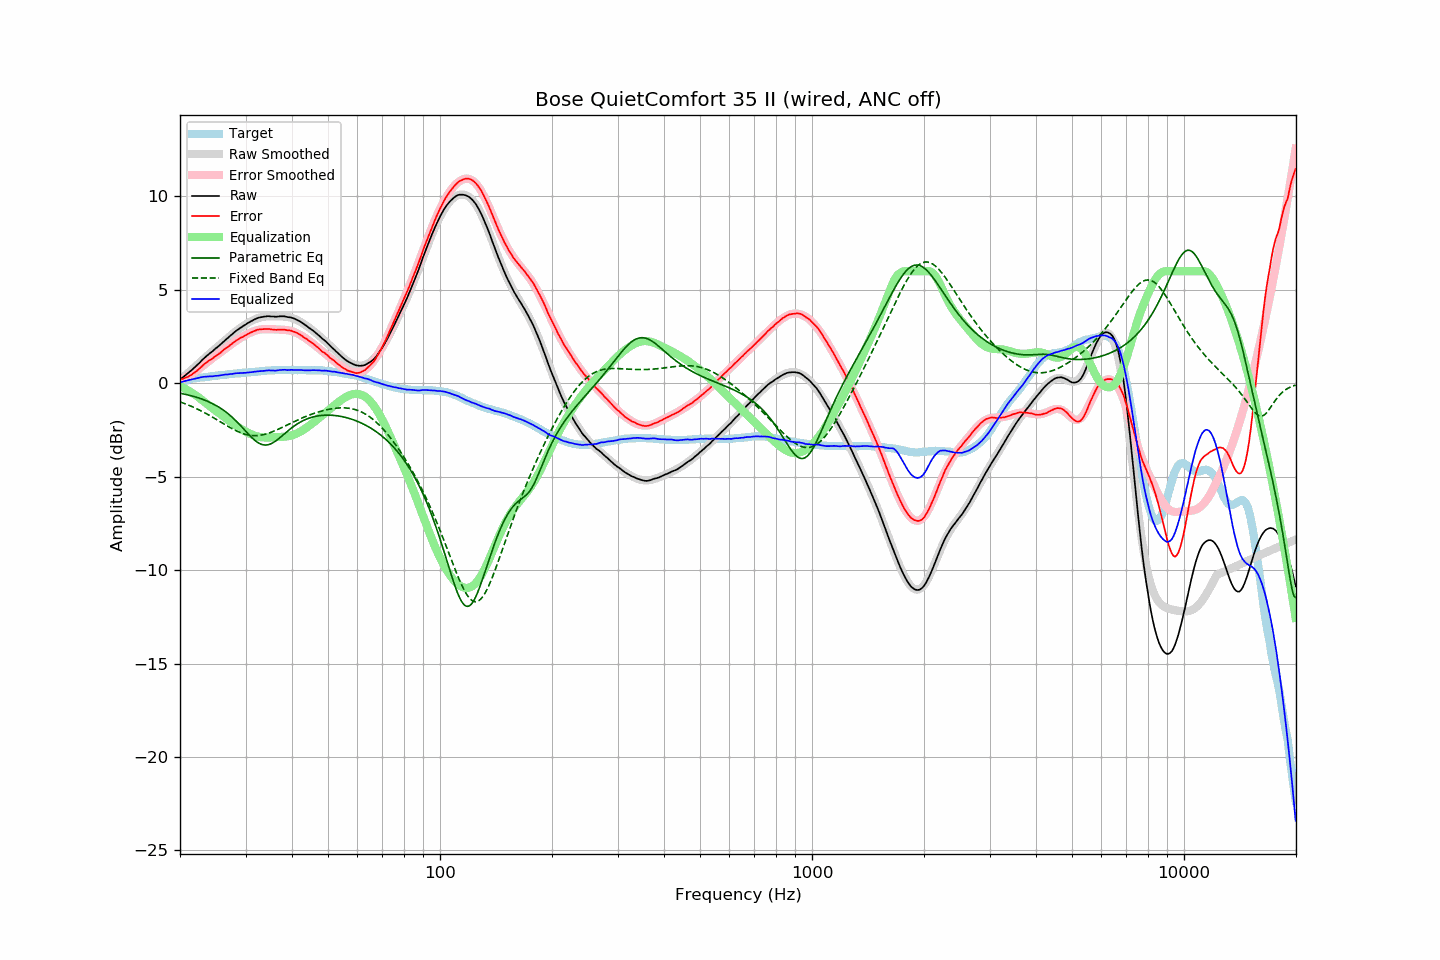

The table this chart was drawn from, first rows:
frequency, raw, error, smoothed, error_smoothed, equalization, parametric_eq, fixed_band_eq, equalized_raw, equalized_smoothed, target
20.00, 0.19, 0.19, 0.18, 0.15, -0.15, -0.53, -1.00, 0.04, 0.03, 0.01
20.20, 0.26, 0.22, 0.25, 0.19, -0.19, -0.55, -1.03, 0.07, 0.06, 0.05
20.40, 0.33, 0.25, 0.33, 0.24, -0.24, -0.56, -1.06, 0.10, 0.09, 0.09
20.61, 0.40, 0.29, 0.40, 0.28, -0.28, -0.58, -1.09, 0.12, 0.12, 0.12
20.81, 0.47, 0.32, 0.48, 0.33, -0.33, -0.60, -1.12, 0.14, 0.15, 0.16
21.02, 0.54, 0.35, 0.55, 0.38, -0.38, -0.62, -1.16, 0.16, 0.17, 0.20
21.23, 0.61, 0.40, 0.63, 0.43, -0.43, -0.64, -1.19, 0.18, 0.19, 0.22
21.44, 0.68, 0.45, 0.70, 0.48, -0.48, -0.67, -1.23, 0.20, 0.22, 0.24
21.66, 0.76, 0.51, 0.78, 0.54, -0.54, -0.69, -1.27, 0.22, 0.24, 0.25
21.87, 0.84, 0.57, 0.85, 0.60, -0.60, -0.72, -1.31, 0.24, 0.26, 0.26
22.09, 0.91, 0.63, 0.93, 0.65, -0.65, -0.74, -1.35, 0.26, 0.28, 0.28
22.31, 1.00, 0.70, 1.01, 0.71, -0.71, -0.77, -1.39, 0.28, 0.29, 0.29
22.54, 1.08, 0.78, 1.09, 0.78, -0.78, -0.80, -1.43, 0.30, 0.30, 0.30
22.76, 1.17, 0.86, 1.17, 0.85, -0.85, -0.83, -1.47, 0.32, 0.31, 0.31
22.99, 1.26, 0.95, 1.25, 0.92, -0.92, -0.86, -1.52, 0.34, 0.32, 0.31
23.22, 1.34, 1.02, 1.33, 0.99, -0.99, -0.89, -1.56, 0.35, 0.33, 0.32
23.45, 1.41, 1.08, 1.40, 1.06, -1.06, -0.92, -1.61, 0.35, 0.34, 0.33
23.69, 1.49, 1.15, 1.48, 1.13, -1.13, -0.96, -1.65, 0.36, 0.35, 0.34
23.92, 1.56, 1.21, 1.56, 1.20, -1.20, -1.00, -1.70, 0.37, 0.36, 0.35
24.16, 1.63, 1.26, 1.63, 1.26, -1.26, -1.04, -1.75, 0.37, 0.37, 0.37
24.40, 1.70, 1.30, 1.71, 1.33, -1.33, -1.08, -1.80, 0.37, 0.38, 0.39
24.65, 1.77, 1.38, 1.78, 1.39, -1.39, -1.12, -1.85, 0.38, 0.39, 0.39
24.89, 1.85, 1.46, 1.85, 1.45, -1.45, -1.17, -1.90, 0.40, 0.40, 0.40
25.14, 1.91, 1.51, 1.93, 1.52, -1.52, -1.22, -1.95, 0.40, 0.41, 0.41
25.39, 1.99, 1.57, 2.00, 1.58, -1.58, -1.27, -2.01, 0.41, 0.42, 0.42
25.65, 2.06, 1.63, 2.07, 1.64, -1.64, -1.32, -2.06, 0.42, 0.43, 0.44
25.91, 2.14, 1.70, 2.15, 1.70, -1.70, -1.38, -2.11, 0.44, 0.44, 0.44
26.16, 2.23, 1.78, 2.22, 1.77, -1.77, -1.44, -2.16, 0.45, 0.45, 0.45
26.43, 2.30, 1.85, 2.30, 1.84, -1.84, -1.50, -2.21, 0.47, 0.46, 0.46
26.69, 2.37, 1.91, 2.37, 1.90, -1.90, -1.57, -2.26, 0.47, 0.47, 0.47
26.96, 2.44, 1.96, 2.45, 1.97, -1.97, -1.63, -2.31, 0.47, 0.48, 0.48
27.23, 2.52, 2.03, 2.52, 2.03, -2.03, -1.71, -2.36, 0.49, 0.49, 0.49
27.50, 2.59, 2.09, 2.59, 2.10, -2.10, -1.78, -2.41, 0.50, 0.50, 0.50
27.77, 2.67, 2.16, 2.66, 2.16, -2.16, -1.86, -2.46, 0.51, 0.51, 0.50
28.05, 2.74, 2.22, 2.73, 2.22, -2.22, -1.94, -2.50, 0.53, 0.52, 0.52
28.33, 2.81, 2.29, 2.80, 2.28, -2.28, -2.02, -2.54, 0.54, 0.52, 0.52
28.62, 2.87, 2.34, 2.87, 2.33, -2.33, -2.11, -2.58, 0.54, 0.53, 0.53
28.90, 2.93, 2.39, 2.93, 2.39, -2.39, -2.20, -2.62, 0.55, 0.54, 0.54
29.19, 2.98, 2.45, 2.99, 2.44, -2.44, -2.29, -2.66, 0.54, 0.55, 0.54
29.48, 3.04, 2.48, 3.05, 2.49, -2.49, -2.39, -2.69, 0.55, 0.56, 0.57
29.78, 3.10, 2.54, 3.11, 2.54, -2.54, -2.48, -2.71, 0.56, 0.56, 0.57
30.08, 3.15, 2.58, 3.16, 2.59, -2.59, -2.57, -2.74, 0.56, 0.57, 0.58
30.38, 3.21, 2.64, 3.22, 2.64, -2.64, -2.67, -2.76, 0.58, 0.58, 0.57
30.68, 3.26, 2.67, 3.27, 2.68, -2.68, -2.76, -2.78, 0.58, 0.59, 0.59
30.99, 3.31, 2.72, 3.31, 2.72, -2.72, -2.85, -2.79, 0.59, 0.60, 0.59
31.30, 3.35, 2.75, 3.36, 2.75, -2.75, -2.93, -2.80, 0.60, 0.60, 0.60
31.61, 3.40, 2.79, 3.40, 2.79, -2.79, -3.01, -2.80, 0.62, 0.61, 0.61
31.93, 3.44, 2.82, 3.44, 2.82, -2.82, -3.08, -2.80, 0.63, 0.62, 0.62
32.24, 3.48, 2.87, 3.47, 2.84, -2.84, -3.15, -2.80, 0.64, 0.63, 0.62
32.57, 3.51, 2.88, 3.50, 2.86, -2.86, -3.20, -2.79, 0.65, 0.64, 0.64
32.89, 3.53, 2.89, 3.52, 2.88, -2.88, -3.24, -2.78, 0.65, 0.64, 0.64
33.22, 3.54, 2.89, 3.54, 2.89, -2.89, -3.28, -2.77, 0.65, 0.65, 0.65
33.55, 3.56, 2.90, 3.56, 2.90, -2.90, -3.30, -2.75, 0.67, 0.66, 0.66
33.89, 3.57, 2.90, 3.57, 2.90, -2.90, -3.31, -2.73, 0.67, 0.67, 0.67
34.23, 3.58, 2.91, 3.58, 2.90, -2.90, -3.30, -2.70, 0.68, 0.67, 0.68
34.57, 3.59, 2.91, 3.58, 2.90, -2.90, -3.28, -2.67, 0.69, 0.68, 0.69
34.92, 3.58, 2.90, 3.59, 2.90, -2.90, -3.26, -2.64, 0.69, 0.69, 0.68
35.27, 3.57, 2.88, 3.59, 2.89, -2.89, -3.22, -2.61, 0.68, 0.69, 0.69
35.62, 3.57, 2.87, 3.59, 2.89, -2.89, -3.17, -2.58, 0.68, 0.70, 0.70
35.97, 3.56, 2.87, 3.59, 2.89, -2.89, -3.12, -2.54, 0.68, 0.70, 0.70
... 635 more rows
